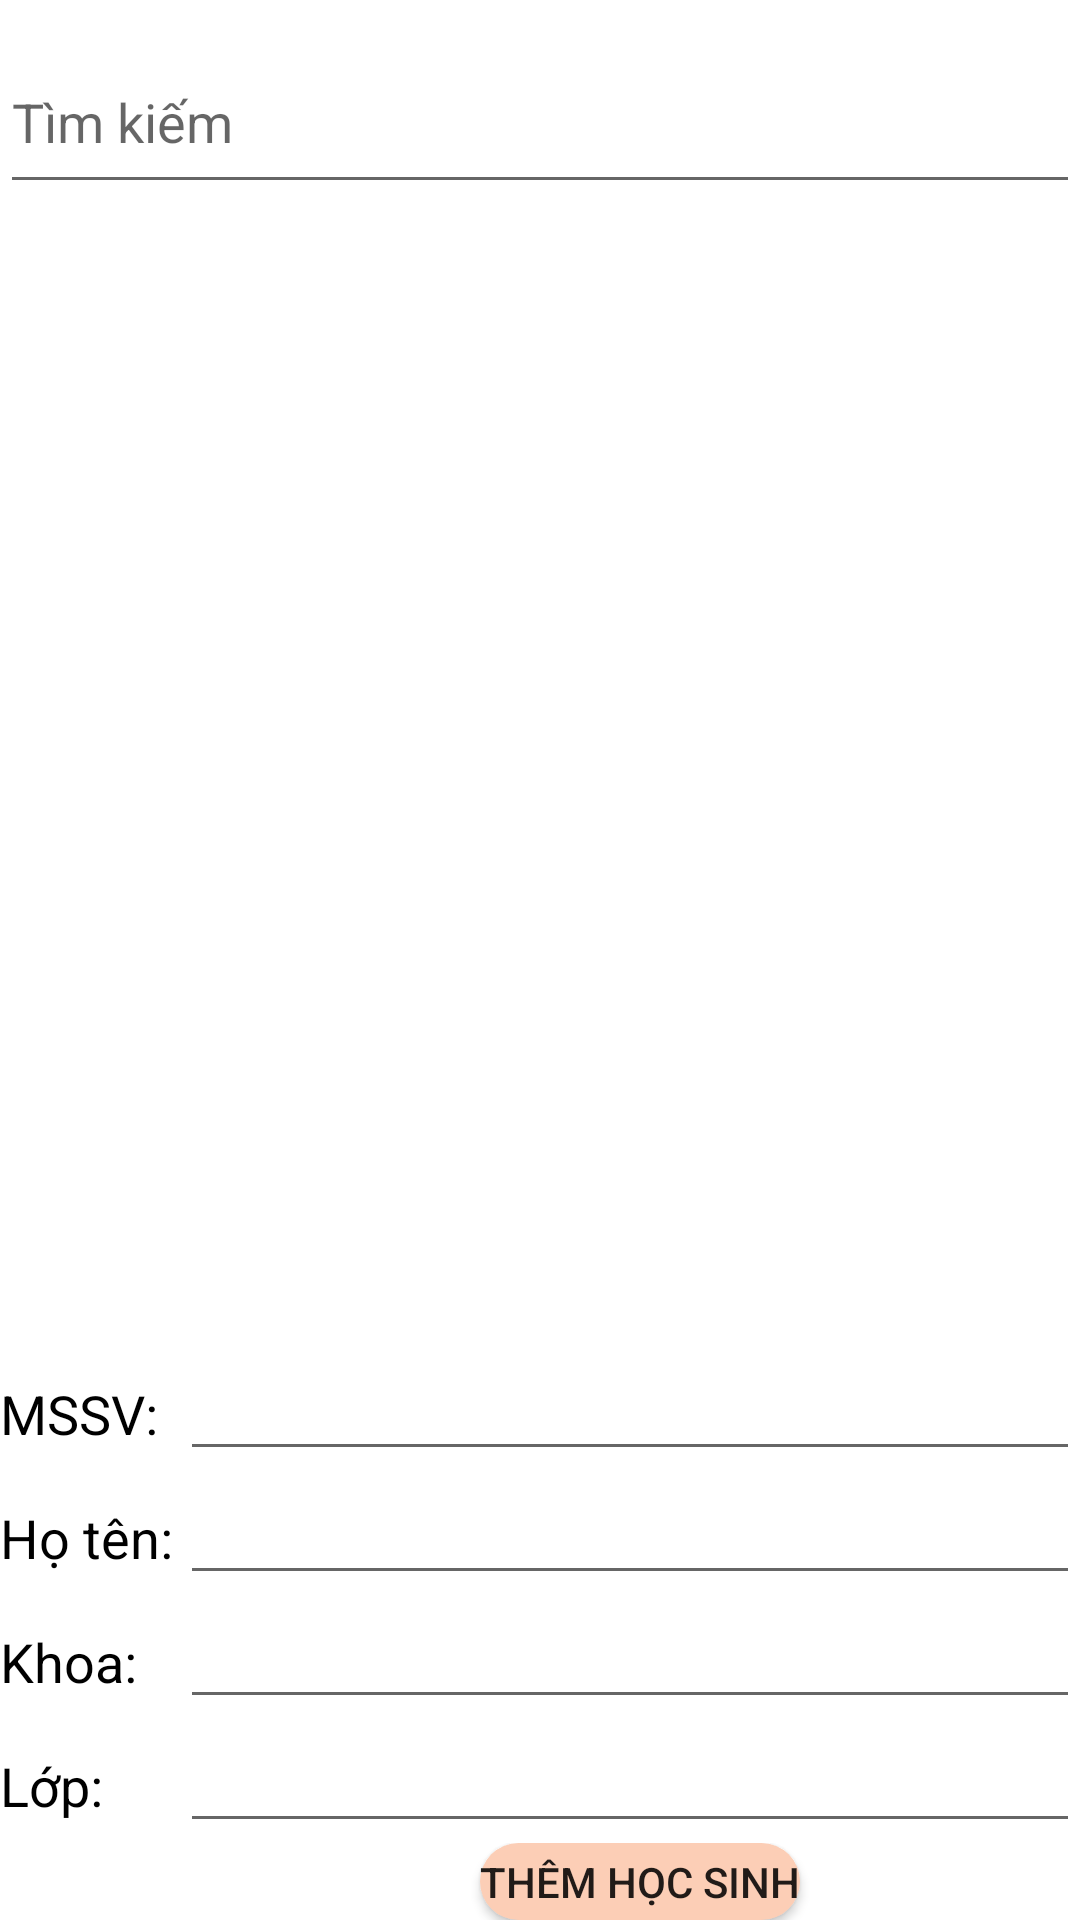

The Android layout XML behind this screen, and the referenced resources:
<!-- AndroidManifest.xml: application theme Theme.DiemDanh -->
<!-- res/layout/activity_danh_sach_hs.xml -->
<?xml version="1.0" encoding="utf-8"?>
<LinearLayout xmlns:android="http://schemas.android.com/apk/res/android"
    xmlns:app="http://schemas.android.com/apk/res-auto"
    xmlns:tools="http://schemas.android.com/tools"
    android:layout_width="match_parent"
    android:layout_height="match_parent"
    android:orientation="vertical"
    tools:context=".DanhSachHS">

    <EditText
        android:layout_marginTop="10dp"
        android:id="@+id/edtSearch"
        android:layout_width="match_parent"
        android:layout_height="58dp"
        android:ems="10"
        android:hint="Tìm kiếm"
        android:inputType="textPersonName" />

    <ListView
        android:id="@+id/lv_DanhSachHS"
        android:layout_width="match_parent"
        android:layout_height="351dp"
        android:layout_marginTop="20dp">

    </ListView>
<LinearLayout
    android:layout_width="match_parent"
    android:layout_marginTop="10dp"
    android:layout_height="wrap_content">
    <TextView
        android:id="@+id/textView9"
        android:layout_width="60dp"
        android:layout_height="wrap_content"
        android:textSize="18dp"
        android:textColor="@color/black"
        android:text="MSSV: " />

    <EditText
        android:id="@+id/edtMSSV"
        android:layout_width="wrap_content"
        android:layout_height="wrap_content"
        android:layout_weight="1"
        android:ems="10"
        android:inputType="textPersonName" />

</LinearLayout>
    <LinearLayout
        android:layout_width="match_parent"
        android:layout_height="wrap_content">
        <TextView
            android:id="@+id/textView10"
            android:layout_width="60dp"
            android:layout_height="wrap_content"
            android:textSize="18dp"
            android:textColor="@color/black"
            android:text="Họ tên: " />

        <EditText
            android:id="@+id/edtHoten"
            android:layout_width="wrap_content"
            android:layout_height="wrap_content"
            android:layout_weight="1"
            android:ems="10"

            android:inputType="textPersonName" />

    </LinearLayout>
    <LinearLayout
        android:layout_width="match_parent"
        android:layout_height="wrap_content">
        <TextView
            android:id="@+id/textView11"
            android:layout_width="60dp"
            android:layout_height="wrap_content"
            android:textSize="18dp"
            android:textColor="@color/black"
            android:text="Khoa: " />

        <EditText
            android:id="@+id/edtKhoa"
            android:layout_width="wrap_content"
            android:layout_height="wrap_content"
            android:layout_weight="1"
            android:ems="10"
            android:inputType="textPersonName" />

    </LinearLayout>
    <LinearLayout
        android:layout_width="match_parent"
        android:layout_height="wrap_content">
        <TextView
            android:id="@+id/textView12"
            android:layout_width="60dp"
            android:layout_height="wrap_content"
            android:textSize="18dp"
            android:textColor="@color/black"
            android:text="Lớp: " />

        <EditText
            android:id="@+id/edtLop"
            android:layout_width="wrap_content"
            android:layout_height="wrap_content"
            android:layout_weight="1"
            android:ems="10"
            android:inputType="textPersonName" />

    </LinearLayout>
    <LinearLayout
    android:layout_width="match_parent"
    android:layout_height="wrap_content">
    <androidx.appcompat.widget.AppCompatButton
        android:id="@+id/btnThem"
        android:background="@drawable/botron_linear"
        android:layout_width="wrap_content"
        android:layout_marginLeft="160dp"
        android:layout_height="wrap_content"
        android:text="Thêm học sinh" />

</LinearLayout>
</LinearLayout>
<!-- resources referenced by this layout -->
<resources>
  <color name="black">#FF000000</color>
  <!-- drawable botron_linear (drawable) -->
  <?xml version="1.0" encoding="utf-8"?>
  <shape xmlns:android="http://schemas.android.com/apk/res/android"
      android:shape="rectangle">
  <solid android:color="@color/orange"/>
      <corners android:radius="15dp"/>
  </shape>
  <style name="Theme.DiemDanh" parent="Theme.MaterialComponents.DayNight.DarkActionBar">
          
          <item name="colorPrimary">@color/purple_500</item>
          <item name="colorPrimaryVariant">@color/purple_700</item>
          <item name="colorOnPrimary">@color/white</item>
          
          <item name="colorSecondary">@color/teal_200</item>
          <item name="colorSecondaryVariant">@color/teal_700</item>
          <item name="colorOnSecondary">@color/black</item>
          
          <item name="android:statusBarColor" tools:targetApi="l">?attr/colorPrimaryVariant</item>
          
      </style>
  <color name="orange">#FCCEB6</color>
  <color name="purple_500">#FF6200EE</color>
  <color name="purple_700">#FF3700B3</color>
  <color name="white">#FFFFFFFF</color>
  <color name="teal_200">#FF03DAC5</color>
  <color name="teal_700">#FF018786</color>
</resources>
